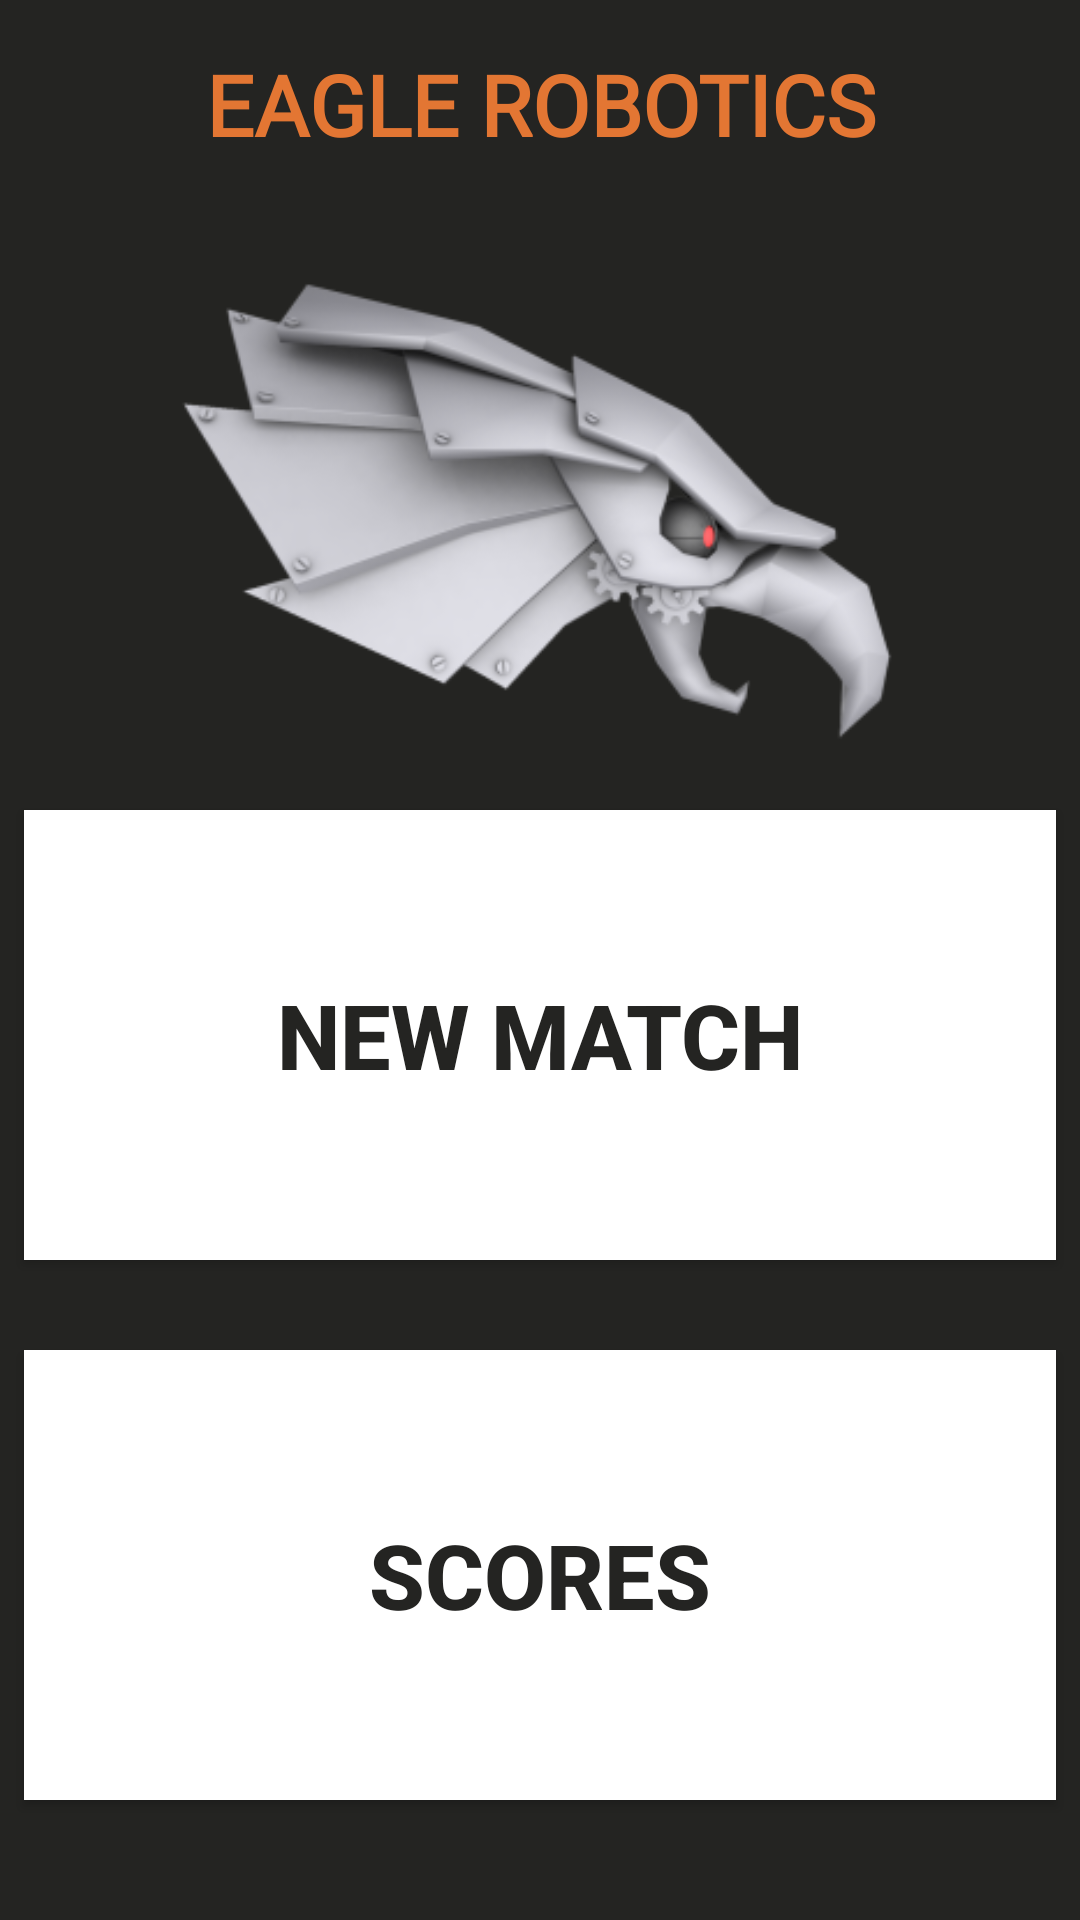

Write the Android layout XML for this screen, with the resource values it uses.
<!-- AndroidManifest.xml: application theme AppTheme -->
<!-- res/layout/activity_main.xml -->
<?xml version="1.0" encoding="utf-8"?>
<android.support.constraint.ConstraintLayout xmlns:android="http://schemas.android.com/apk/res/android"
    xmlns:app="http://schemas.android.com/apk/res-auto"
    xmlns:tools="http://schemas.android.com/tools"
    android:layout_width="match_parent"
    android:layout_height="match_parent"
    android:background="@color/Black"
    tools:context=".MainActivity">

    <ImageView
        android:id="@+id/imageView"
        android:layout_width="250dp"
        android:layout_height="wrap_content"
        android:layout_marginTop="44dp"
        android:adjustViewBounds="true"
        app:layout_constraintEnd_toEndOf="parent"
        app:layout_constraintHorizontal_bias="0.496"
        app:layout_constraintStart_toStartOf="parent"
        app:layout_constraintTop_toTopOf="parent"
        app:srcCompat="@mipmap/ic_launcher_foreground_eagle_head" />

    <Button
        android:id="@+id/new_matchbutton"
        android:layout_width="match_parent"
        android:layout_height="150dp"
        android:layout_marginStart="8dp"
        android:layout_marginLeft="8dp"
        android:layout_marginTop="270dp"
        android:layout_marginEnd="8dp"
        android:layout_marginRight="8dp"
        android:layout_weight="1"
        android:adjustViewBounds="true"
        android:background="@android:color/white"
        android:onClick="openNewMatch"
        android:text="@string/NewMatch"
        android:textColor="@color/Black"
        android:textSize="30sp"
        android:textStyle="bold"
        app:layout_constraintEnd_toEndOf="parent"
        app:layout_constraintHorizontal_bias="0.0"
        app:layout_constraintStart_toStartOf="parent"
        app:layout_constraintTop_toTopOf="parent" />

    <Button
        android:id="@+id/scoresButton"
        android:layout_width="match_parent"
        android:layout_height="150dp"
        android:layout_marginStart="8dp"
        android:layout_marginLeft="8dp"
        android:layout_marginTop="450dp"
        android:layout_marginEnd="8dp"
        android:layout_marginRight="8dp"
        android:layout_weight="1"
        android:adjustViewBounds="true"
        android:background="@android:color/white"
        android:onClick="openScores"
        android:text="@string/Scores"
        android:textColor="@color/Black"
        android:textSize="30sp"
        android:textStyle="bold"
        app:layout_constraintEnd_toEndOf="parent"
        app:layout_constraintHorizontal_bias="1.0"
        app:layout_constraintStart_toStartOf="parent"
        app:layout_constraintTop_toTopOf="parent" />

    <TextView
        android:id="@+id/textView2"
        android:layout_width="wrap_content"
        android:layout_height="wrap_content"
        android:layout_marginTop="16dp"
        android:fontFamily="@font/venusrising"
        android:gravity="center"
        android:text="EAGLE ROBOTICS"
        android:textColor="@color/Orange"
        android:textSize="28sp"
        android:textStyle="bold"
        android:adjustViewBounds="true"
        app:layout_constraintEnd_toEndOf="parent"
        app:layout_constraintHorizontal_bias="0.504"
        app:layout_constraintStart_toStartOf="parent"
        app:layout_constraintTop_toTopOf="parent" />

</android.support.constraint.ConstraintLayout>
<!-- resources referenced by this layout -->
<resources>
  <color name="Black">#242422</color>
  <color name="Orange">#E37633</color>
  <!-- mipmap ic_launcher_foreground_eagle_head: png bitmap (mipmap-mdpi, 7906 bytes) -->
  <string name="NewMatch">New Match</string>
  <string name="Scores">Scores</string>
  <style name="AppTheme" parent="Theme.AppCompat.Light.DarkActionBar">
          
          <item name="android:windowNoTitle">true</item>
          <item name="android:windowActionBar">false</item>
          <item name="android:windowFullscreen">true</item>
          <item name="colorPrimary">@color/colorPrimary</item>
          <item name="colorPrimaryDark">@color/colorPrimaryDark</item>
          <item name="colorAccent">@color/colorAccent</item>
      </style>
  <color name="colorPrimary">#008577</color>
  <color name="colorPrimaryDark">#00574B</color>
  <color name="colorAccent">#D81B60</color>
</resources>
